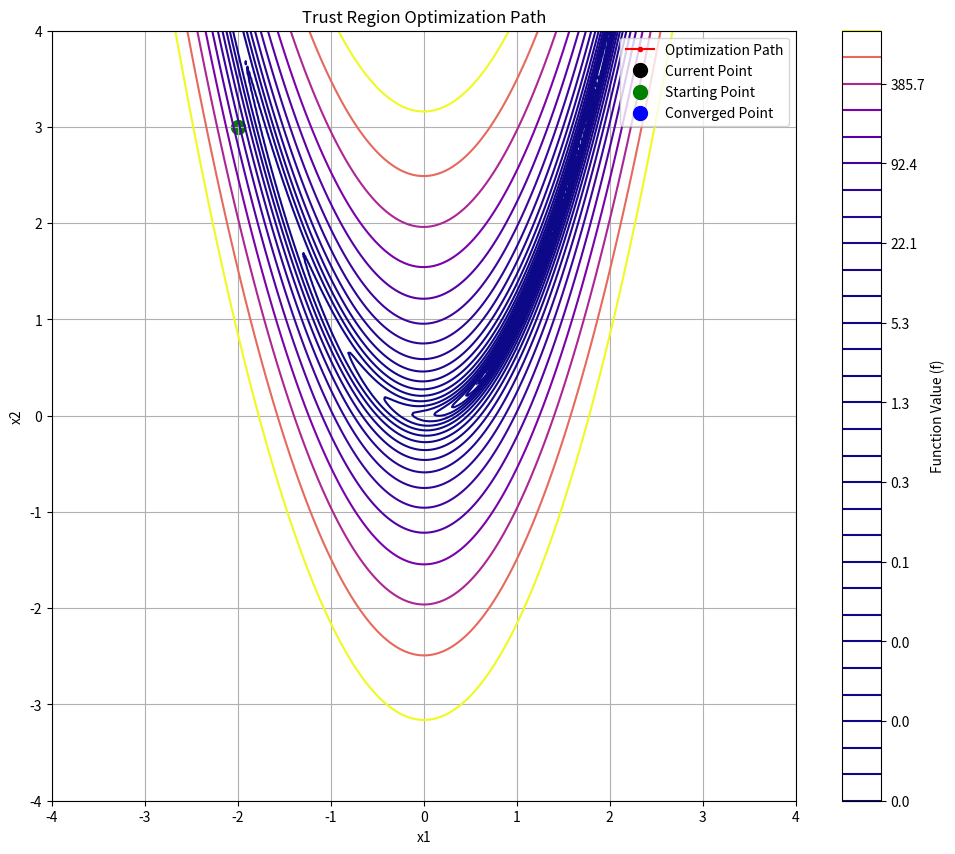

This figure's Python source:
# Title: Trust Region Optimization with Steihaug Conjugate Gradient Method
# Summary:
# This script implements the Trust Region Optimization algorithm using the Steihaug Conjugate Gradient (CG) method to solve the Rosenbrock optimization problem.

#------------------------------------------------------------------------------------------------------- 
# It includes the following key components:
# 1. **Rosenbrock Function**: The Rosenbrock function is used as the optimization objective, defined as f(x, y) = (1 - x)^2 + 100 * (y - x^2)^2.
# 2. **Gradient and Hessian**: The gradient and Hessian of the Rosenbrock function are used to guide the optimization process.
# 3. **Trust Region Optimization**: The algorithm iteratively updates the solution within a trust region, adjusting the region's size based on the ratio of actual to predicted reduction.
# 4. **Steihaug Conjugate Gradient**: A conjugate gradient method is used within the trust region to solve for the search direction, ensuring that the step size stays within the trust region.
# 5. **Visualization**: The optimization path is animated on a contour plot of the Rosenbrock function, showing the path of the algorithm, the current point, and the trust region at each iteration.
# 6. **Animation**: The optimization process is visualized with an animated plot, showing how the optimization progresses and how the trust region evolves.
# 7. **Convergence**: The script prints the position and function value at each iteration, and highlights the starting and converged points.
# 8. **Optional**: The animation can be saved as a GIF for further analysis or presentation.

#------------------------------------------------------------------------------------------------------- 
# code :

import numpy as np
import matplotlib.pyplot as plt
from matplotlib.animation import FuncAnimation
from matplotlib.patches import Circle
import matplotlib.colors as mcolors

def rosenbrock_function(point):
    x, y = point
    return (1 - x)**2 + 100 * (y - x**2)**2

def rosenbrock_gradient(point):
    x, y = point
    df_dx = -2 * (1 - x) - 400 * x * (y - x**2)
    df_dy = 200 * (y - x**2)
    return np.array([df_dx, df_dy])

def rosenbrock_hessian(point):
    x, y = point
    h_xx = 2 - 400 * y + 1200 * x**2
    h_xy = -400 * x
    h_yy = 200
    return np.array([[h_xx, h_xy], [h_xy, h_yy]])

def steihaug_cg(g, H, radius, max_iter=1000, tol=1e-8):
    n = len(g)
    p = np.zeros(n)
    r = g.copy()
    d = -r.copy()
    
    r_norm_sq = r.dot(r)
    
    for _ in range(max_iter):
        if r_norm_sq < tol:
            return p
            
        Hd = H.dot(d)
        dHd = d.dot(Hd)
        
        if dHd <= 0:
            a = p.dot(p)
            b = 2 * p.dot(d)
            c = d.dot(d)
            tau = (-b + np.sqrt(b**2 - 4*a*(c - radius**2))) / (2*c)
            return p + tau * d
            
        alpha = r_norm_sq / dHd
        p_next = p + alpha * d
        
        if np.linalg.norm(p_next) >= radius:
            a = d.dot(d)
            b = 2 * p.dot(d)
            c = p.dot(p) - radius**2
            tau = (-b + np.sqrt(b**2 - 4*a*c)) / (2*a)
            return p + tau * d
            
        r_next = r + alpha * Hd
        r_next_norm_sq = r_next.dot(r_next)
        beta = r_next_norm_sq / r_norm_sq
        
        p = p_next
        r = r_next
        r_norm_sq = r_next_norm_sq
        d = -r + beta * d
        
    return p

def trust_region_optimization(f, grad, hess, x0, initial_radius=1.0, max_radius=10.0, 
                            eta=0.1, epsilon=1e-6, max_iter=1000):
    x = x0
    radius = initial_radius
    positions = [x.copy()]
    radii = [radius]
    
    for i in range(max_iter):
        g = grad(x)
        H = hess(x)
        
        if np.linalg.norm(g) < epsilon:
            break
            
        p = steihaug_cg(g, H, radius)
        
        actual_reduction = f(x) - f(x + p)
        predicted_reduction = -(g.dot(p) + 0.5 * p.dot(H.dot(p)))
        
        if predicted_reduction == 0:
            ratio = 1.0 if actual_reduction == 0 else 0.0
        else:
            ratio = actual_reduction / predicted_reduction
            
        if ratio < 0.25:
            radius = 0.25 * radius
        elif ratio > 0.75 and np.linalg.norm(p) >= 0.99 * radius:
            radius = min(2.0 * radius, max_radius)
            
        if ratio > eta:
            x = x + p
            positions.append(x.copy())
            radii.append(radius)
            print(f'Iteration {i+1}: x = {x[0]:.6f}, y = {x[1]:.6f}, f(x,y) = {f(x):.6f}, radius = {radius:.6f}')
            
    return np.array(positions), np.array(radii)

# Set up the visualization
x = np.linspace(-4, 4, 400)
y = np.linspace(-4, 4, 400)
X, Y = np.meshgrid(x, y)
Z = np.vectorize(lambda x, y: rosenbrock_function([x, y]))(X, Y)

# Run Trust Region optimization
initial_point = np.array([-2.0, 3.0])
positions, radii = trust_region_optimization(rosenbrock_function, rosenbrock_gradient, 
                                          rosenbrock_hessian, initial_point)

# Create animated visualization
fig, ax = plt.subplots(figsize=(12, 10))

# Plot contour
contour = ax.contour(X, Y, Z, levels=np.logspace(-3, 3, 30), cmap='plasma')
plt.colorbar(contour, label="Function Value (f)")

# Initialize plots that will be animated
path_line, = ax.plot([], [], 'ro-', label="Optimization Path", linewidth=1.5, markersize=3)
current_point, = ax.plot([], [], 'ko', markersize=10, label="Current Point")
trust_region = Circle((0, 0), 0, fill=False, color='red', linestyle='--', alpha=0.5)
ax.add_patch(trust_region)

# Plot start and end points
ax.scatter(positions[0, 0], positions[0, 1], color='green', s=100, label="Starting Point")
ax.scatter(positions[-1, 0], positions[-1, 1], color='blue', s=100, label="Converged Point")

ax.set_xlabel("x1")
ax.set_ylabel("x2")
ax.set_title("Trust Region Optimization Path")
ax.grid(True)
ax.legend()

def init():
    path_line.set_data([], [])
    current_point.set_data([], [])
    trust_region.center = (0, 0)
    trust_region.radius = 0
    return path_line, current_point, trust_region

def animate(frame):
    # Update path
    path_line.set_data(positions[:frame+1, 0], positions[:frame+1, 1])
    
    # Update current point
    current_point.set_data([positions[frame, 0]], [positions[frame, 1]])
    
    # Update trust region
    trust_region.center = (positions[frame, 0], positions[frame, 1])
    trust_region.radius = radii[frame]
    
    return path_line, current_point, trust_region

# Create animation
anim = FuncAnimation(fig, animate, init_func=init, frames=len(positions),
                    interval=500, blit=True, repeat=True)

plt.show()

# Optional: Save animation
# anim.save('trust_region_optimization.gif', writer='pillow')